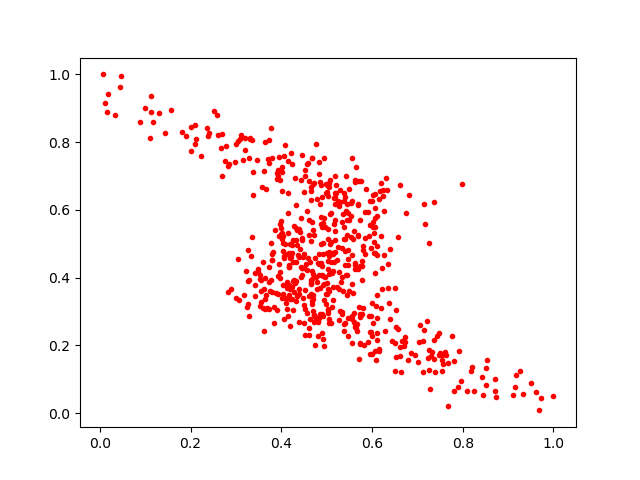

The table this chart was drawn from, first rows:
0.32916668, 0.39348868
0.448, 0.341
0.9509, 0.08793
0.3978, 0.6888
0.6012, 0.5649
0.4843, 0.293
0.3784, 0.4512
0.5962, 0.6277
0.3197, 0.8119
0.4237, 0.4727
0.5182, 0.6991
0.6783, 0.1562
0.7916, 0.1848
0.4591, 0.7395
0.6111, 0.2811
0.8095, 0.06427
0.4927, 0.3771
0.3899, 0.3048
0.4276, 0.3931
0.6538, 0.3058
0.9103, 0.05451
0.5009, 0.6539
0.04626, 0.9965
0.4308, 0.3854
0.4334, 0.6142
0.3798, 0.3575
0.4672, 0.322
0.5033, 0.4487
0.08792, 0.8589
0.5071, 0.4991
0.374, 0.8078
0.5905, 0.2103
0.8213, 0.136
0.479, 0.386
0.5838, 0.5167
0.4453, 0.4284
0.3766, 0.5023
0.5463, 0.2287
0.6204, 0.679
0.01665, 0.8894
0.3938, 0.3521
0.4609, 0.686
0.5919, 0.5949
0.3383, 0.6426
0.6307, 0.693
0.6758, 0.5922
0.5772, 0.4342
0.5847, 0.5953
0.5719, 0.1593
0.6223, 0.3678
0.3975, 0.5591
0.4292, 0.6946
0.6622, 0.6725
0.3732, 0.7379
0.461, 0.5702
0.4461, 0.4078
0.4531, 0.2311
0.7271, 0.07108
0.5736, 0.2934
0.5039, 0.5135
0.419, 0.4593
... 549 more rows
